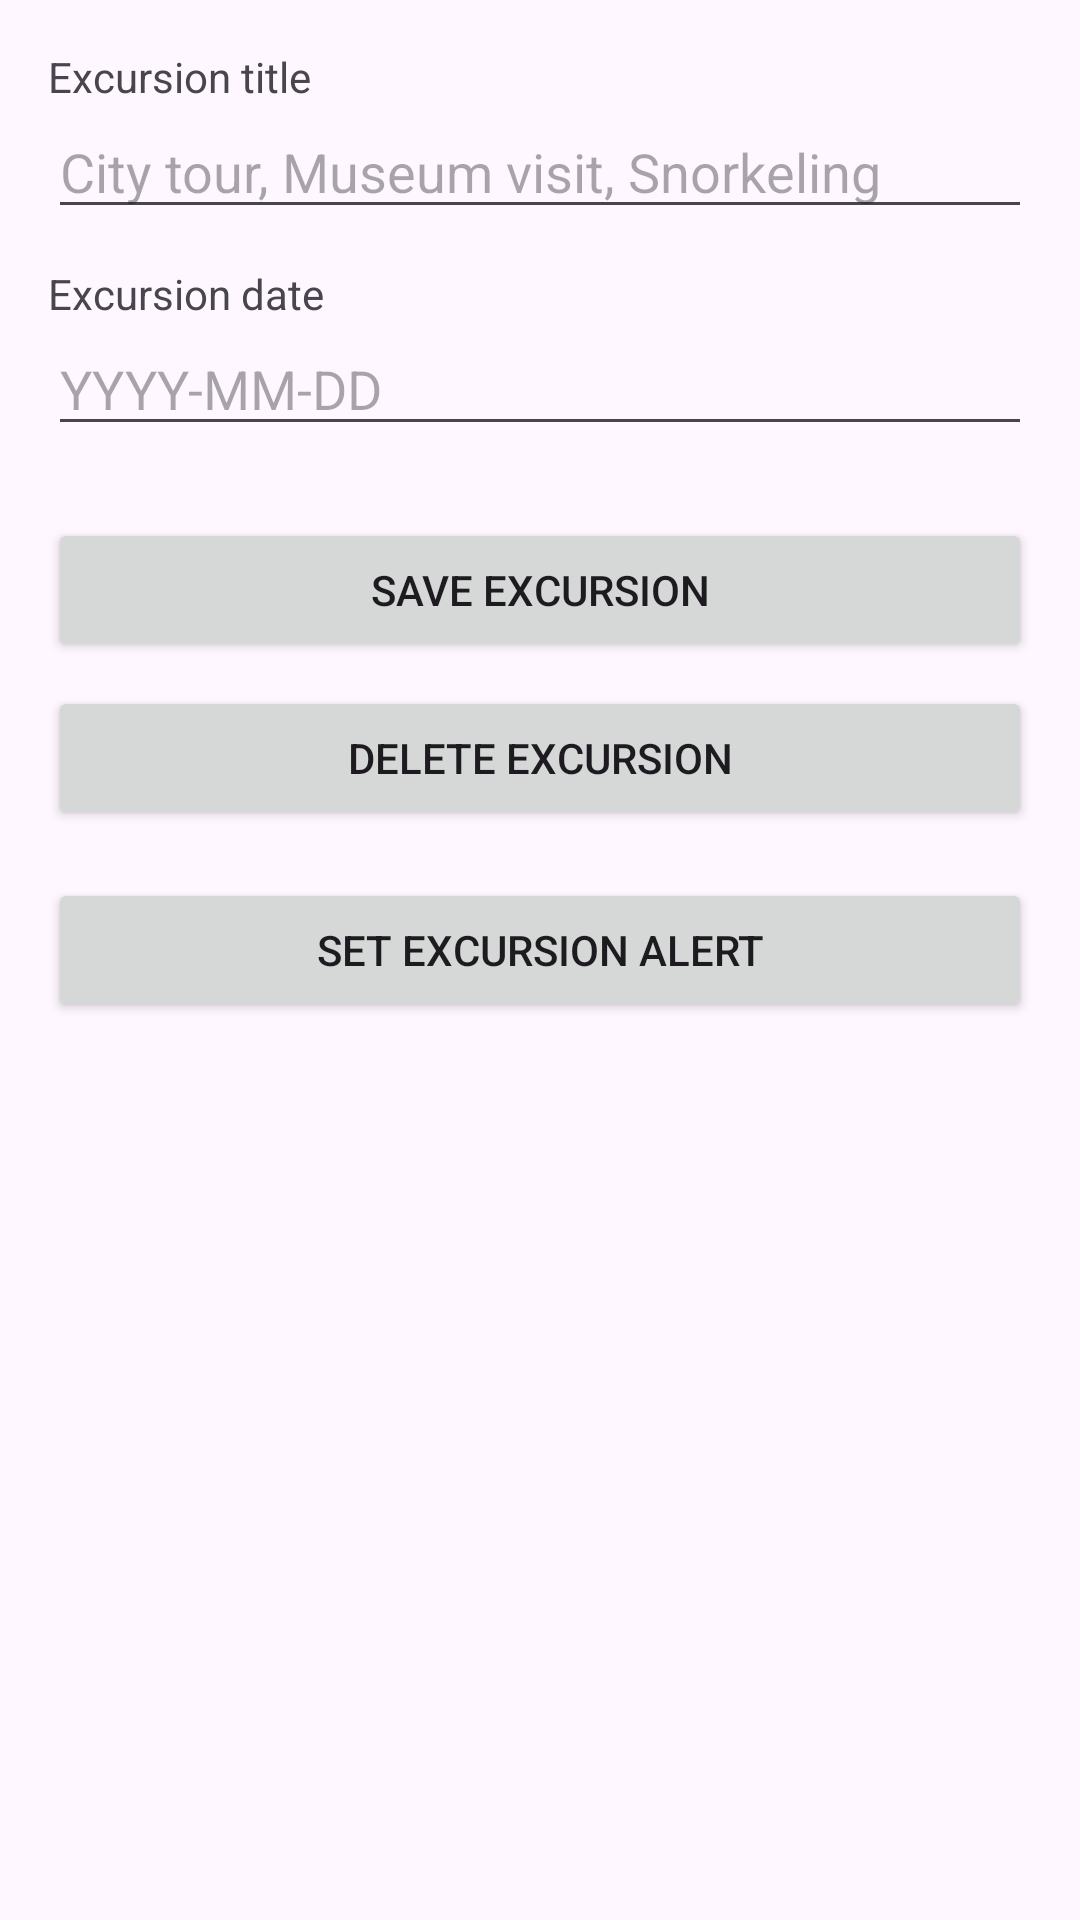

Android layout source for this screen:
<!-- AndroidManifest.xml: application theme Theme.EasyTripPlanner -->
<!-- res/layout/activity_add_edit_excursion.xml -->
<?xml version="1.0" encoding="utf-8"?>
<ScrollView xmlns:android="http://schemas.android.com/apk/res/android"
    xmlns:tools="http://schemas.android.com/tools"
    android:layout_width="match_parent"
    android:layout_height="match_parent"
    tools:context=".AddEditExcursionActivity">

    <LinearLayout
        android:layout_width="match_parent"
        android:layout_height="wrap_content"
        android:orientation="vertical"
        android:padding="16dp">

        <TextView
            android:layout_width="wrap_content"
            android:layout_height="wrap_content"
            android:text="Excursion title" />

        <EditText
            android:id="@+id/editTextExcursionTitle"
            android:layout_width="match_parent"
            android:layout_height="wrap_content"
            android:hint="City tour, Museum visit, Snorkeling"
            android:inputType="textCapWords" />

        <TextView
            android:layout_width="wrap_content"
            android:layout_height="wrap_content"
            android:text="Excursion date"
            android:layout_marginTop="12dp" />

        <EditText
            android:id="@+id/editTextExcursionDate"
            android:layout_width="match_parent"
            android:layout_height="wrap_content"
            android:hint="YYYY-MM-DD"
            android:inputType="text" />

        <Button
            android:id="@+id/buttonSaveExcursion"
            android:layout_width="match_parent"
            android:layout_height="wrap_content"
            android:text="Save excursion"
            android:layout_marginTop="24dp" />

        <Button
            android:id="@+id/buttonDeleteExcursion"
            android:layout_width="match_parent"
            android:layout_height="wrap_content"
            android:text="Delete excursion"
            android:layout_marginTop="8dp" />

        <Button
            android:id="@+id/buttonSetExcursionAlert"
            android:layout_width="match_parent"
            android:layout_height="wrap_content"
            android:text="Set excursion alert"
            android:layout_marginTop="16dp" />

    </LinearLayout>

</ScrollView>
<!-- resources referenced by this layout -->
<resources>
  <style name="Theme.EasyTripPlanner" parent="Base.Theme.EasyTripPlanner" />
  <style name="Base.Theme.EasyTripPlanner" parent="Theme.Material3.DayNight.NoActionBar">
          
          
      </style>
</resources>
